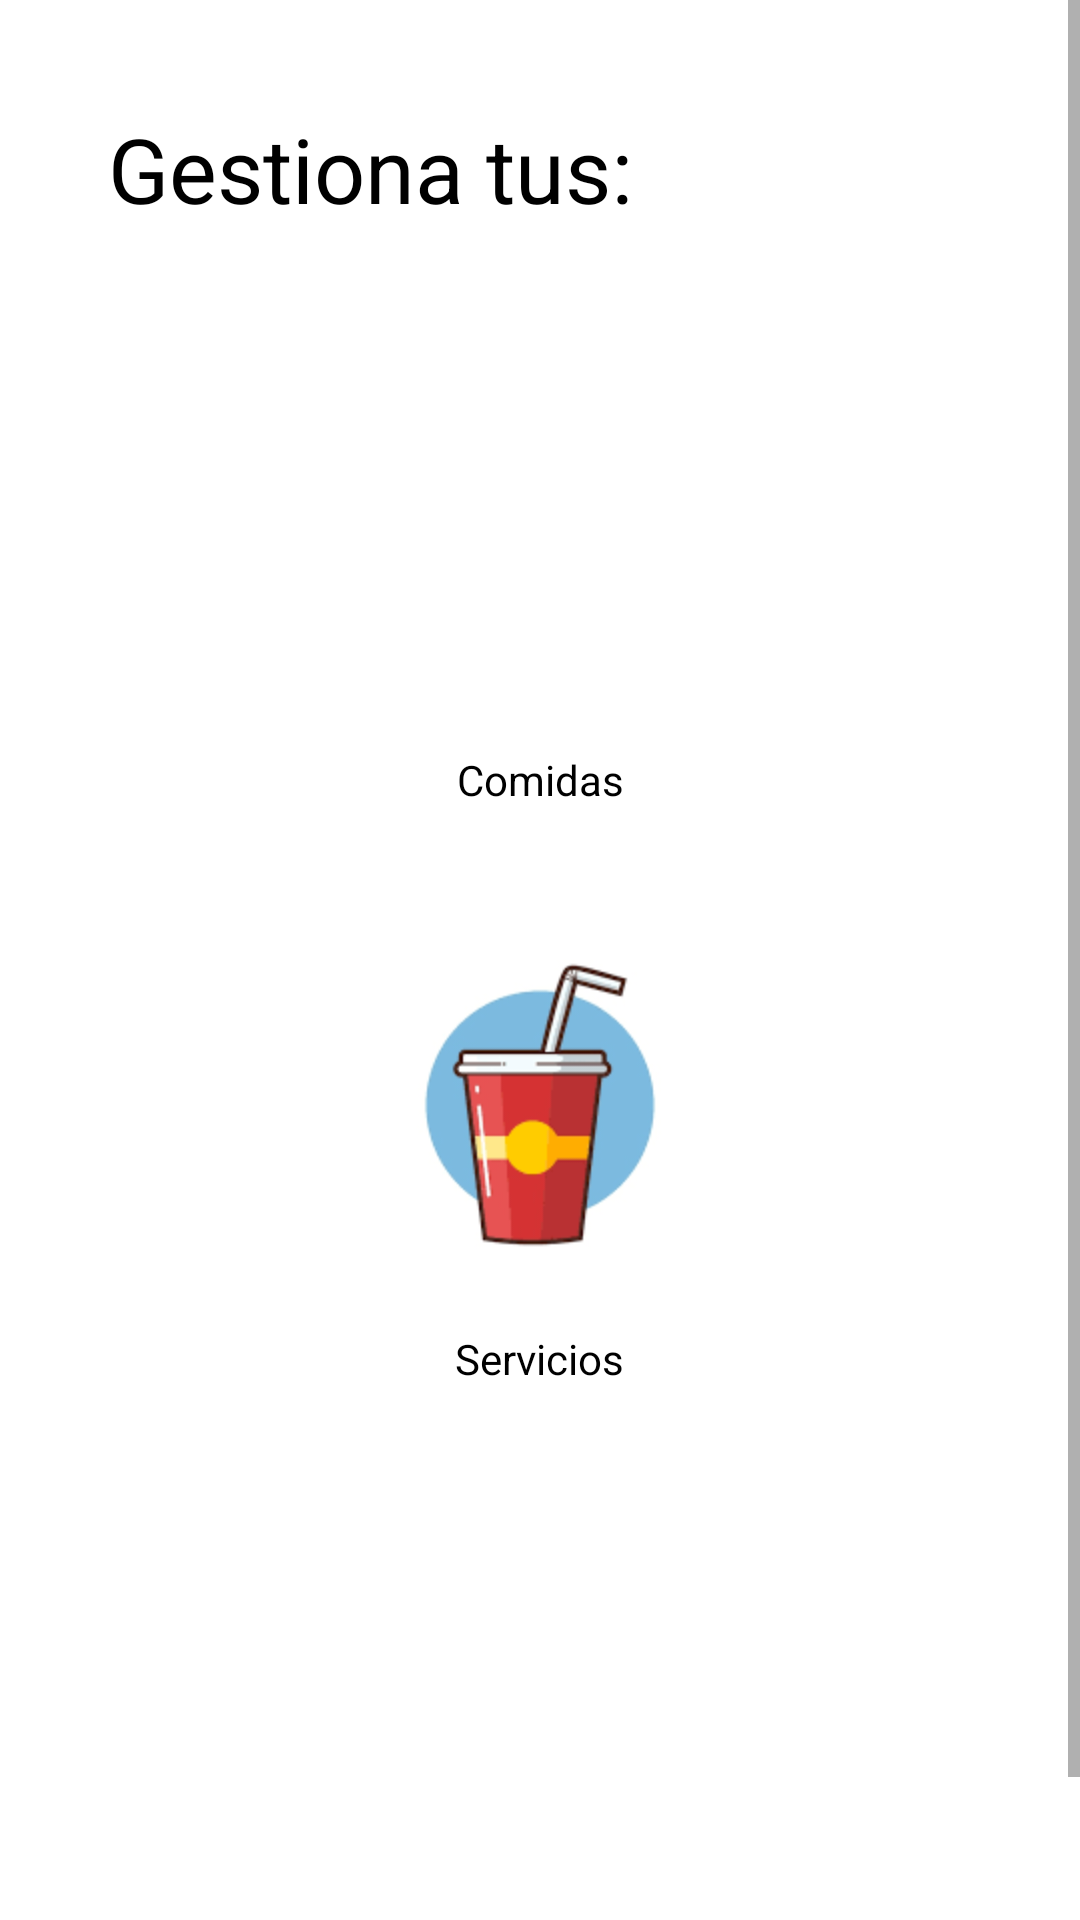

Android layout source for this screen:
<!-- AndroidManifest.xml: application theme Theme.Proyecto20231Gr03 -->
<!-- res/layout/fragment_manage_food.xml -->
<?xml version="1.0" encoding="utf-8"?>
<ScrollView
    xmlns:android="http://schemas.android.com/apk/res/android"
    xmlns:app="http://schemas.android.com/apk/res-auto"
    android:layout_width="match_parent"
    android:layout_height="match_parent">

    <androidx.constraintlayout.widget.ConstraintLayout
        android:layout_width="match_parent"
        android:layout_height="wrap_content"
        android:padding="@dimen/default_margin">

        <TextView
            android:id="@+id/textView5"
            android:layout_width="wrap_content"
            android:layout_height="wrap_content"
            android:text="@string/manageYour"
            android:textColor="@color/black"
            android:textSize="30sp"
            app:layout_constraintStart_toStartOf="parent"
            app:layout_constraintTop_toTopOf="parent" />

        <ImageView
            android:id="@+id/imageManageFood"
            android:layout_width="match_parent"
            android:layout_height="150dp"
            android:layout_marginTop="@dimen/internal_margin"
            android:src="@drawable/hamburguesa"
            app:layout_constraintTop_toBottomOf="@+id/textView5"
            app:layout_constraintStart_toStartOf="parent"
            app:layout_constraintEnd_toEndOf="parent"
            app:srcCompat="@drawable/hamburguesa" />

        <TextView
            android:id="@+id/textView6"
            android:layout_width="wrap_content"
            android:layout_height="wrap_content"
            android:text="@string/foods"
            android:textColor="@color/black"
            app:layout_constraintTop_toBottomOf="@+id/imageManageFood"
            app:layout_constraintStart_toStartOf="parent"
            app:layout_constraintEnd_toEndOf="parent" />

        <ImageView
            android:id="@+id/imageView2"
            android:layout_width="match_parent"
            android:layout_height="150dp"
            android:layout_marginTop="@dimen/internal_margin"
            android:src="@drawable/refresco"
            app:layout_constraintTop_toBottomOf="@+id/textView6"
            app:layout_constraintStart_toStartOf="parent"
            app:layout_constraintEnd_toEndOf="parent"
            app:srcCompat="@drawable/refresco" />

        <TextView
            android:id="@+id/textView7"
            android:layout_width="wrap_content"
            android:layout_height="wrap_content"
            android:text="@string/services"
            android:textColor="@color/black"
            app:layout_constraintTop_toBottomOf="@+id/imageView2"
            app:layout_constraintStart_toStartOf="parent"
            app:layout_constraintEnd_toEndOf="parent" />

        <ImageView
            android:id="@+id/imageView3"
            android:layout_width="match_parent"
            android:layout_height="150dp"
            android:layout_marginTop="@dimen/internal_margin"
            android:src="@drawable/hamburguesa"
            app:layout_constraintTop_toBottomOf="@+id/textView7"
            app:layout_constraintStart_toStartOf="parent"
            app:layout_constraintEnd_toEndOf="parent"
            app:srcCompat="@drawable/hamburguesa" />

        <TextView
            android:id="@+id/textView8"
            android:layout_width="wrap_content"
            android:layout_height="wrap_content"
            android:text="@string/productos"
            android:textColor="@color/black"
            app:layout_constraintTop_toBottomOf="@+id/imageView3"
            app:layout_constraintStart_toStartOf="parent"
            app:layout_constraintEnd_toEndOf="parent"
            app:layout_constraintBottom_toBottomOf="parent" />

    </androidx.constraintlayout.widget.ConstraintLayout>
</ScrollView>
<!-- resources referenced by this layout -->
<resources>
  <color name="black">#FF000000</color>
  <dimen name="default_margin">36dp</dimen>
  <dimen name="internal_margin">24dp</dimen>
  <!-- drawable refresco: png bitmap (drawable, 5026 bytes) -->
  <string name="foods">Comidas</string>
  <string name="manageYour">Gestiona tus:</string>
  <string name="productos">Productos</string>
  <string name="services">Servicios</string>
  <style name="Theme.Proyecto20231Gr03" parent="Theme.MaterialComponents.DayNight.DarkActionBar">
          
          <item name="colorPrimary">@color/primary</item>
          <item name="colorPrimaryVariant">@color/primary_dark</item>
          <item name="colorOnPrimary">@color/white</item>
          
          <item name="colorSecondary">@color/secondary</item>
          <item name="colorSecondaryVariant">@color/secondary_light</item>
          <item name="colorOnSecondary">@color/black</item>
          
          <item name="android:statusBarColor">?attr/colorPrimaryVariant</item>
          
      </style>
  <color name="primary">#fb796e</color>
  <color name="primary_dark">#FA6464</color>
  <color name="white">#FFFFFFFF</color>
  <color name="secondary">#fbae97</color>
  <color name="secondary_light">#f8cebc</color>
</resources>
